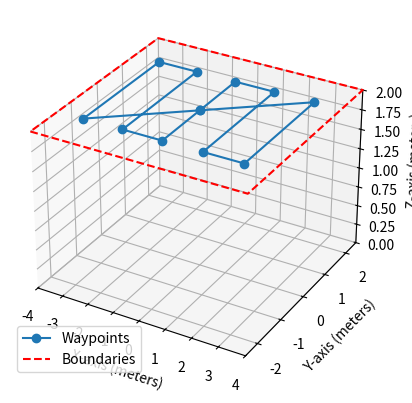

The script that saved this image:
import numpy as np
import matplotlib.pyplot as plt
from mpl_toolkits.mplot3d import Axes3D

# Set altitude & YAW
alt = 2
yaw = 0.0

waypoints = []
# Add takeoff waypoint (over origin of map)
waypoints.append([0, 0, alt, 0])

# NOTE: in demo y is lateral, x is forward (facing demo area)
width = 8
height = 5
edge_offset = 1
spacing = 1.5

# Adjust the grid to have the origin in the center and stay within bounds
x_points = np.arange(-width/2 + edge_offset, width/2 - edge_offset + spacing/2, spacing)
y_points = np.arange(-height/2 + edge_offset, height/2 - edge_offset + spacing/2, spacing)

# Traverse the area in a straight line along the x-axis (long axis)
for x in x_points:
    for y in y_points:
        waypoints.append([x, y, alt, yaw])  # Initialize with z=0.0 and yaw=0.0
    y_points = y_points[::-1]  # Reverse y_points to keep a straight line in x direction

# Add pre-landing waypoint (origin of map)
waypoints.append([0, 0, alt, 0])

# Remove the middle waypoint if three consecutive waypoints are aligned
def remove_middle_if_aligned(waypoints):
    new_waypoints = []
    i = 0
    while i < len(waypoints):
        if i > 0 and i < len(waypoints) - 1:
            prev_wp = waypoints[i - 1]
            curr_wp = waypoints[i]
            next_wp = waypoints[i + 1]
            
            # Check if the current waypoint is in a row (aligned on either axis)
            if (prev_wp[0] == curr_wp[0] == next_wp[0]) or (prev_wp[1] == curr_wp[1] == next_wp[1]):
                # Skip the current waypoint (remove it)
                i += 1
                continue

        new_waypoints.append(waypoints[i])
        i += 1
    return new_waypoints

# Apply the function to remove middle waypoints
waypoints = remove_middle_if_aligned(waypoints)

#print(f"Waypoint List Generated: {waypoints}")
print(f"x positions: {x_points}")
print(f"y positions: {y_points}")
print(f"altitude: {alt}")
#print(f" waypoints: {waypoints}")

# Function to plot the waypoints
def plot_waypoints(waypoints, width, height, alt):
    fig = plt.figure()
    ax = fig.add_subplot(111, projection='3d')

    # Extract x, y, z coordinates from waypoints
    x_coords = [wp[0] for wp in waypoints]
    y_coords = [wp[1] for wp in waypoints]
    z_coords = [wp[2] for wp in waypoints]

    # Plot waypoints
    ax.plot(x_coords, y_coords, z_coords, marker='o', linestyle='-', label='Waypoints')

    # Plot the lateral and longitudinal boundaries
    ax.plot([-width/2, width/2, width/2, -width/2, -width/2], 
            [-height/2, -height/2, height/2, height/2, -height/2], 
            [alt, alt, alt, alt, alt], color='r', linestyle='--', label='Boundaries')

    # Label the axes
    ax.set_xlabel('X-axis (meters)')
    ax.set_ylabel('Y-axis (meters)')
    ax.set_zlabel('Z-axis (meters)')

    # Set plot limits for better visualization
    ax.set_xlim([-width/2, width/2])
    ax.set_ylim([-height/2, height/2])
    ax.set_zlim([0, alt])

    # Add a legend
    ax.legend()

    # Show the plot
    plt.show()

# Check all generated waypoints are within bounds (height, width & alt)
within_bounds = True
for wp in waypoints:
    x, y, z, _ = wp # "_" ignores YAW
    if not (-2.5 <= y <= 2.5 and -4 <= x <= 4 and z < 3.5):
        within_bounds = False
        print(f"Waypoint {wp} is out of bounds!, all waypoints nulled")
        waypoints = 0
        break

if within_bounds:
    print("All waypoints are within bounds.")
    plot_waypoints(waypoints, width, height, alt)
